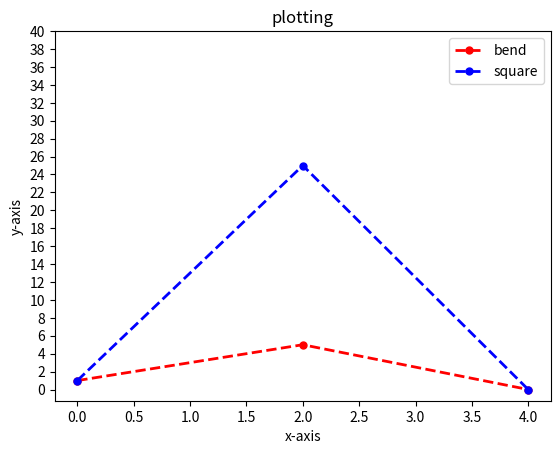
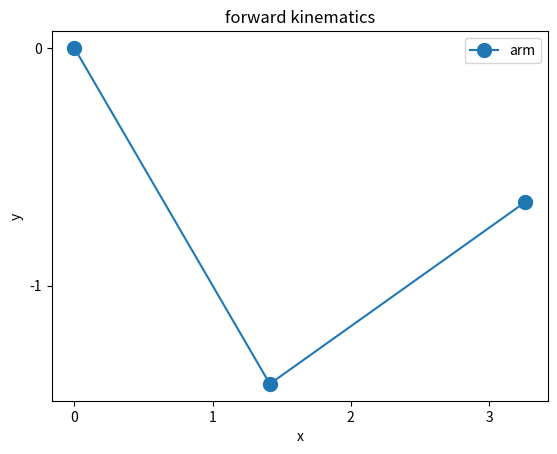
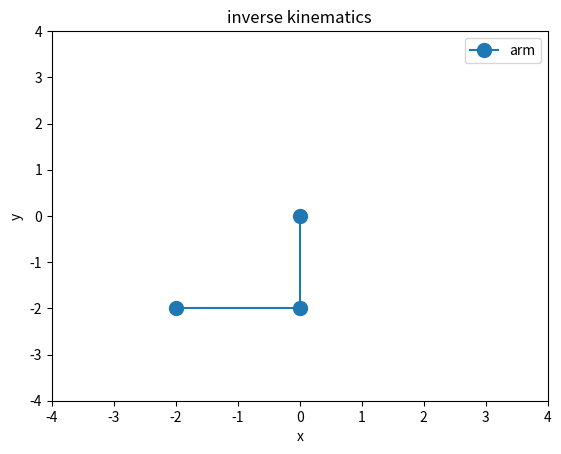

These figures' Python source, in order:
from math import *
tan(3/4)

from math import atan

atan(3/4)

from math import tan

tan(0.6435011087932844)

import matplotlib.pyplot as plt

import numpy as np

import pandas as pd


import matplotlib.pyplot as plt
import numpy as np
import pandas as pd

x =np.array([0,2,4])
y = np.array([1,5,0])
plt.plot(x,y, marker=".", markersize=10, linestyle='--', color='r', linewidth=2)
plt.plot(x, y**2, marker=".", markersize=10, linestyle='--', color='b', linewidth=2)

plt.title("plotting")

plt.xlabel("x-axis")
plt.ylabel("y-axis")

plt.xticks([0, 0.5, 1, 1.5, 2, 2.5, 3, 3.5, 4])
plt.yticks([0,2,4,6, 8,10,12,14,16, 18,20, 22,24,26, 28,30,32,34,36,38,40])

plt.legend(["bend", "square"])

plt.savefig("plotting.png", dpi = 300)
plt.show() 

from math import *
armLength = 2
angle1 = -pi/4
angle2 = pi/8
arm1X = armLength*cos(angle1)
arm1Y = armLength*sin(angle1)
arm2X = arm1X + armLength*cos(angle2)
arm2Y = arm1Y + armLength*sin(angle2)

print(arm1X, arm1Y)
print(arm2X, arm2Y)

x = np.array([0, arm1X, arm2X])
y = np.array([0, arm1Y, arm2Y])

plt.plot(x, y, marker='o', markersize=10)
plt.xlabel("x")
plt.ylabel("y")
plt.title("forward kinematics")

plt.xticks([-4, -3, -2, -1, 0, 1, 2, 3, 4])
plt.yticks([-4, -3, -2, -1, 0, 1, 2, 3, 4])

plt.legend(["arm"])

plt.plot()

from math import *

X, Y = 0,0

L = 2

r = sqrt(X**2 + Y**2)
cosA2 = r**2 - 2*L*L
cosA2 /= L*L*2
angle2 = acos(cosA2) #elbow angle negative if u want it upside

phi = atan2(Y,X) #angle bw x-axis and line from origin to (X,Y)
psi = atan2(L*sin(angle2), L+L*cos(angle2)) #angle bw line from origin to (X,Y) and line from origin to arm1

angle1 = phi - psi #shoulder angle

arm1X = L*cos(angle1)
arm1Y = L*sin(angle1)
arm2X = arm1X + L*cos(angle2)
arm2Y = arm1Y + L*sin(angle2)

x = np.array([0, arm1X, arm2X])
y = np.array([0, arm1Y, arm2Y])

plt.plot(x, y, marker='o', markersize=10)
plt.xlabel("x")
plt.ylabel("y")
plt.title("inverse kinematics")

plt.xticks([-4, -3, -2, -1, 0, 1, 2, 3, 4])
plt.yticks([-4, -3, -2, -1, 0, 1, 2, 3, 4])

plt.legend(["arm"])

plt.show()
